Run: headless pygame with SDL's dummy video driver; simulated clock (each Clock.tick advances the game by its frame time, no real sleeping); random seed 0; keys injected as events and as key.get_pressed() state; no mouse input.
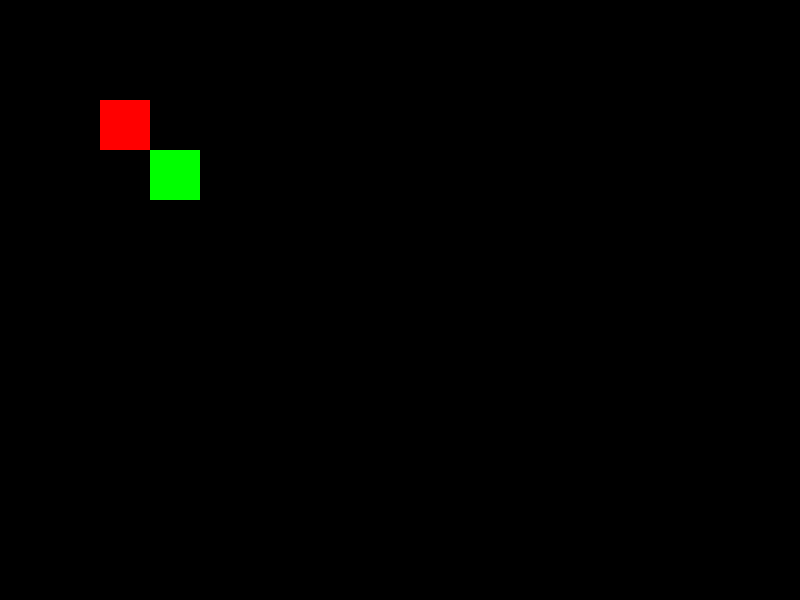
Frame 1 of 4 · flips 1–60 · no input
Frame 2 of 4 · flips 61–180 · tapped SPACE, RETURN · held RIGHT (→), D · screen unchanged from frame 1, image omitted
Frame 3 of 4 · flips 181–300 · held DOWN (↓), S · screen unchanged from frame 2, image omitted
Frame 4 of 4 · flips 301–420 · held LEFT (←), A, UP (↑), W · screen unchanged from frame 3, image omitted

The pygame program that drew these frames:

import pygame

# 初期化
pygame.init()

# 画面の設定
screen = pygame.display.set_mode((800, 600))

# 矩形の作成
rect1 = pygame.Rect(100, 100, 50, 50)  # (x, y, width, height)
rect2 = pygame.Rect(150, 150, 50, 50)

# メインループ
running = True
while running:
    for event in pygame.event.get():
        if event.type == pygame.QUIT:
            running = False

    # 背景の塗りつぶし
    screen.fill((0, 0, 0))

    # 矩形の描画
    pygame.draw.rect(screen, (255, 0, 0), rect1)
    pygame.draw.rect(screen, (0, 255, 0), rect2)

    # 衝突検知
    if rect1.colliderect(rect2):
        print("衝突しています！")

    # 画面の更新
    pygame.display.flip()

# 終了処理
pygame.quit()
